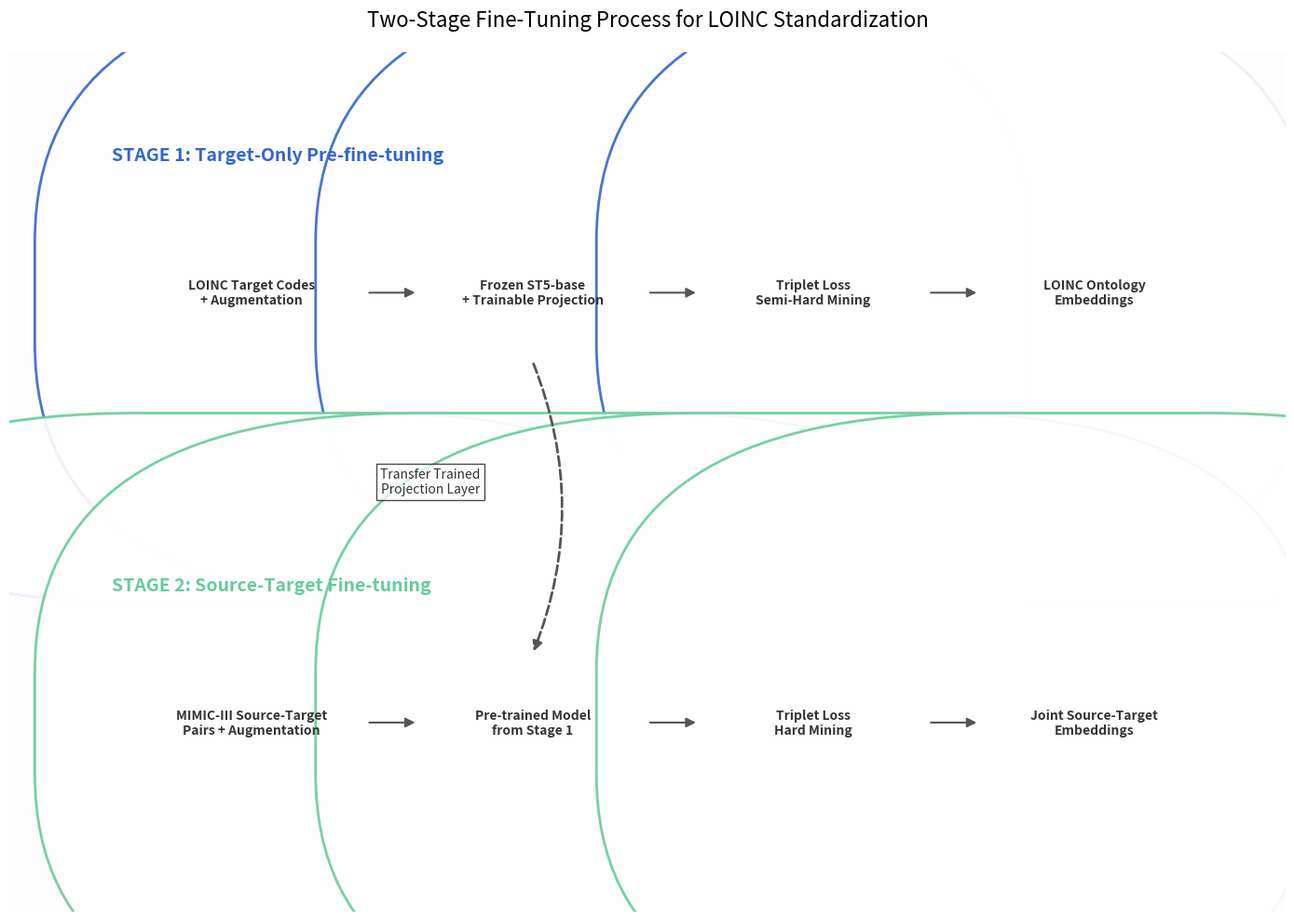

Recreate this plot in Python.
import matplotlib.pyplot as plt
import numpy as np
import matplotlib.patches as patches
import os

# Create images directory if it doesn't exist
os.makedirs('images', exist_ok=True)

def create_two_stage_diagram():
    # Create figure and axis
    fig, ax = plt.subplots(figsize=(14, 10))
    
    # Set background color
    ax.set_facecolor('#f5f5f5')
    
    # Remove axis ticks and spines
    ax.set_xticks([])
    ax.set_yticks([])
    for spine in ax.spines.values():
        spine.set_visible(False)
    
    # Colors
    stage1_color = '#3366CC'
    stage2_color = '#66CC99'
    box_color = '#FFFFFF'
    text_color = '#333333'
    arrow_color = '#555555'
    
    # Position parameters
    stage_height = 0.3
    stage_width = 0.9
    stage_gap = 0.1
    component_height = 0.12
    component_width = 0.18
    
    # Draw Stage 1 container
    stage1_rect = patches.Rectangle(
        (0.05, 0.6), 
        stage_width, 
        stage_height, 
        linewidth=2, 
        edgecolor=stage1_color, 
        facecolor=stage1_color,
        alpha=0.2,
        zorder=0
    )
    ax.add_patch(stage1_rect)
    
    # Stage 1 title
    ax.text(
        0.08, 
        0.88, 
        "STAGE 1: Target-Only Pre-fine-tuning", 
        fontsize=14, 
        fontweight='bold', 
        color=stage1_color,
        ha='left',
        va='center'
    )
    
    # Stage 1 components
    stage1_components = [
        {"name": "LOINC Target Codes\n+ Augmentation", "x": 0.1, "y": 0.72, "is_input": True},
        {"name": "Frozen ST5-base\n+ Trainable Projection", "x": 0.32, "y": 0.72, "is_input": False},
        {"name": "Triplet Loss\nSemi-Hard Mining", "x": 0.54, "y": 0.72, "is_input": False},
        {"name": "LOINC Ontology\nEmbeddings", "x": 0.76, "y": 0.72, "is_input": True}
    ]
    
    # Draw Stage 1 components
    for comp in stage1_components:
        box = patches.FancyBboxPatch(
            (comp["x"], comp["y"] - component_height/2),
            component_width, 
            component_height,
            boxstyle=f"round,pad=0.3",
            facecolor='white',
            edgecolor=stage1_color,
            linewidth=2,
            alpha=0.9,
            zorder=1
        )
        ax.add_patch(box)
        ax.text(
            comp["x"] + component_width/2, 
            comp["y"], 
            comp["name"],
            ha='center',
            va='center',
            color=text_color,
            fontsize=10,
            fontweight='bold',
            zorder=2
        )
    
    # Stage 1 arrows
    for i in range(len(stage1_components)-1):
        arrow = patches.FancyArrowPatch(
            (stage1_components[i]["x"] + component_width, stage1_components[i]["y"]),
            (stage1_components[i+1]["x"], stage1_components[i+1]["y"]),
            arrowstyle='-|>',
            color=arrow_color,
            linewidth=1.5,
            mutation_scale=15,
            zorder=3
        )
        ax.add_patch(arrow)
    
    # Draw Stage 2 container
    stage2_rect = patches.Rectangle(
        (0.05, 0.1), 
        stage_width, 
        stage_height, 
        linewidth=2, 
        edgecolor=stage2_color, 
        facecolor=stage2_color,
        alpha=0.2,
        zorder=0
    )
    ax.add_patch(stage2_rect)
    
    # Stage 2 title
    ax.text(
        0.08, 
        0.38, 
        "STAGE 2: Source-Target Fine-tuning", 
        fontsize=14, 
        fontweight='bold', 
        color=stage2_color,
        ha='left',
        va='center'
    )
    
    # Stage 2 components
    stage2_components = [
        {"name": "MIMIC-III Source-Target\nPairs + Augmentation", "x": 0.1, "y": 0.22, "is_input": True},
        {"name": "Pre-trained Model\nfrom Stage 1", "x": 0.32, "y": 0.22, "is_input": False},
        {"name": "Triplet Loss\nHard Mining", "x": 0.54, "y": 0.22, "is_input": False},
        {"name": "Joint Source-Target\nEmbeddings", "x": 0.76, "y": 0.22, "is_input": True}
    ]
    
    # Draw Stage 2 components
    for comp in stage2_components:
        box = patches.FancyBboxPatch(
            (comp["x"], comp["y"] - component_height/2),
            component_width, 
            component_height,
            boxstyle=f"round,pad=0.3",
            facecolor='white',
            edgecolor=stage2_color,
            linewidth=2,
            alpha=0.9,
            zorder=1
        )
        ax.add_patch(box)
        ax.text(
            comp["x"] + component_width/2, 
            comp["y"], 
            comp["name"],
            ha='center',
            va='center',
            color=text_color,
            fontsize=10,
            fontweight='bold',
            zorder=2
        )
    
    # Stage 2 arrows
    for i in range(len(stage2_components)-1):
        arrow = patches.FancyArrowPatch(
            (stage2_components[i]["x"] + component_width, stage2_components[i]["y"]),
            (stage2_components[i+1]["x"], stage2_components[i+1]["y"]),
            arrowstyle='-|>',
            color=arrow_color,
            linewidth=1.5,
            mutation_scale=15,
            zorder=3
        )
        ax.add_patch(arrow)
    
    # Add connection between stages
    transfer_arrow = patches.FancyArrowPatch(
        (stage1_components[1]["x"] + component_width/2, stage1_components[1]["y"] - component_height/2 - 0.02),
        (stage2_components[1]["x"] + component_width/2, stage2_components[1]["y"] + component_height/2 + 0.02),
        arrowstyle='-|>',
        connectionstyle="arc3,rad=-0.2",
        color=arrow_color,
        linewidth=2,
        linestyle='--',
        mutation_scale=15,
        zorder=3
    )
    ax.add_patch(transfer_arrow)
    
    # Add transfer label
    ax.text(
        stage1_components[1]["x"] + component_width/2 - 0.08, 
        0.5,
        "Transfer Trained\nProjection Layer",
        ha='center',
        va='center',
        color=text_color,
        fontsize=10,
        fontstyle='italic',
        bbox=dict(facecolor='white', alpha=0.7, pad=3),
        zorder=3
    )
    
    # Add title
    ax.set_title('Two-Stage Fine-Tuning Process for LOINC Standardization', fontsize=16, pad=20)
    
    # Set limits
    ax.set_xlim(0, 1)
    ax.set_ylim(0, 1)
    
    plt.tight_layout()
    plt.savefig('images/two_stage_finetuning_diagram.png', dpi=300, bbox_inches='tight')
    plt.close()
    print("Created: two_stage_finetuning_diagram.png")

if __name__ == "__main__":
    create_two_stage_diagram() 
